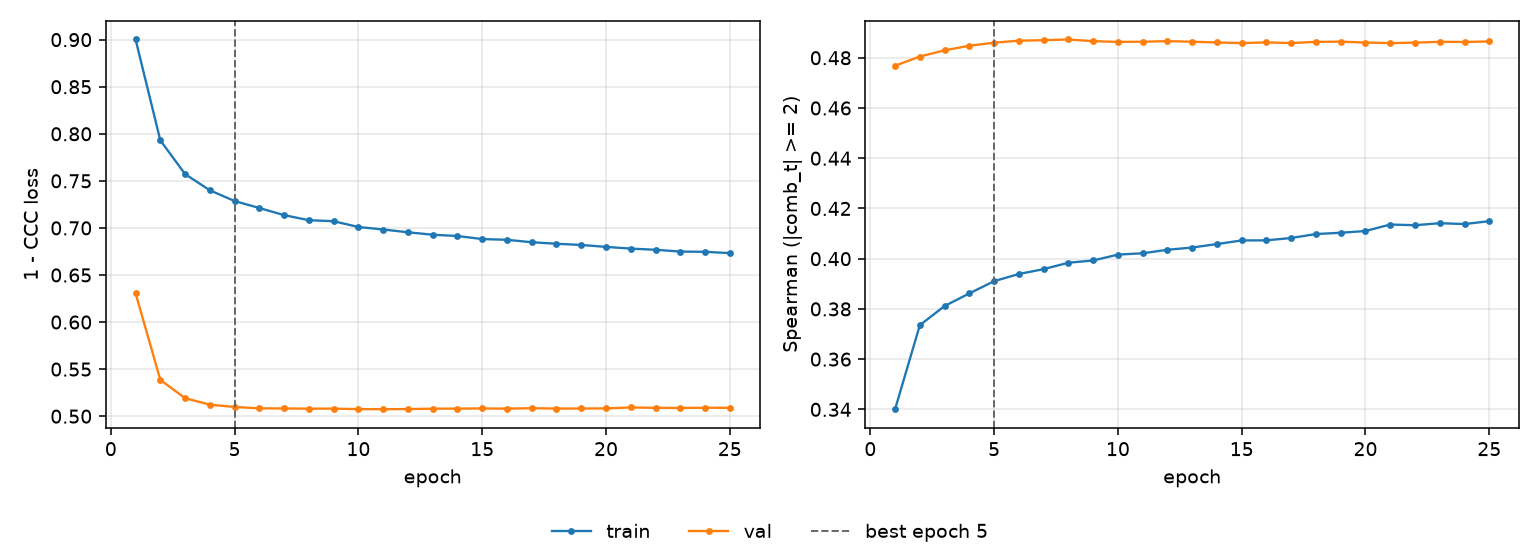

The file beside this chart, header and first rows:
epoch, tr_loss, vl_loss, tr_sp, vl_sp, is_best
1, 0.9002, 0.6307, 0.3401, 0.4768, False
2, 0.793, 0.5386, 0.3735, 0.4805, False
3, 0.7572, 0.5191, 0.3812, 0.483, False
4, 0.74, 0.5122, 0.3862, 0.4848, False
5, 0.7285, 0.5098, 0.391, 0.486, True
6, 0.7211, 0.5083, 0.3939, 0.4868, False
7, 0.7136, 0.5082, 0.3958, 0.487, False
8, 0.7082, 0.508, 0.3984, 0.4873, False
9, 0.7071, 0.508, 0.3993, 0.4866, False
10, 0.701, 0.5075, 0.4016, 0.4863, False
11, 0.6983, 0.5074, 0.4022, 0.4864, False
12, 0.6954, 0.5076, 0.4035, 0.4866, False
13, 0.6928, 0.508, 0.4044, 0.4864, False
14, 0.6914, 0.508, 0.4058, 0.4861, False
15, 0.6882, 0.5082, 0.4073, 0.4858, False
16, 0.6874, 0.508, 0.4073, 0.4861, False
17, 0.6848, 0.5085, 0.4082, 0.4858, False
18, 0.6832, 0.5081, 0.4098, 0.4863, False
19, 0.6819, 0.5082, 0.4103, 0.4864, False
20, 0.6798, 0.5082, 0.411, 0.4861, False
21, 0.678, 0.5093, 0.4136, 0.4858, False
22, 0.6768, 0.5089, 0.4133, 0.486, False
23, 0.6749, 0.5087, 0.4141, 0.4863, False
24, 0.6746, 0.509, 0.4138, 0.4863, False
25, 0.6732, 0.5089, 0.4149, 0.4865, False
